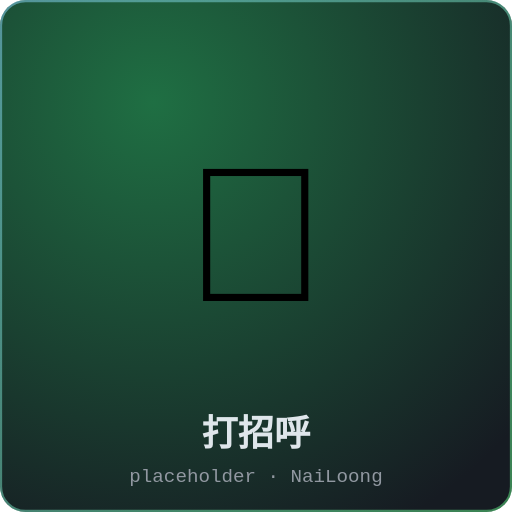
t = 0.00 s
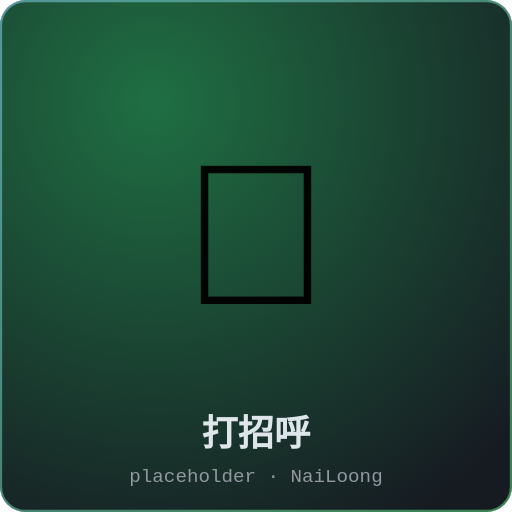
t = 0.18 s
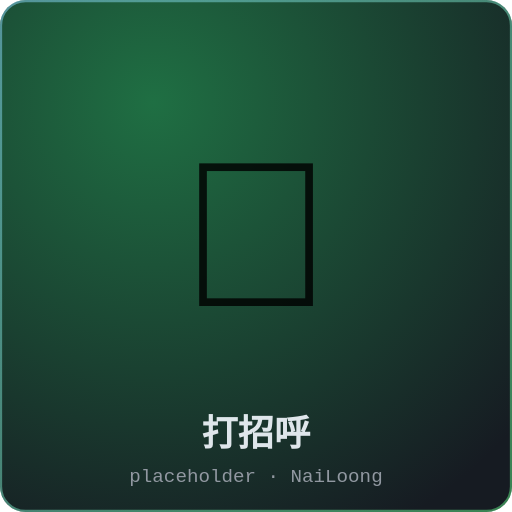
t = 0.53 s
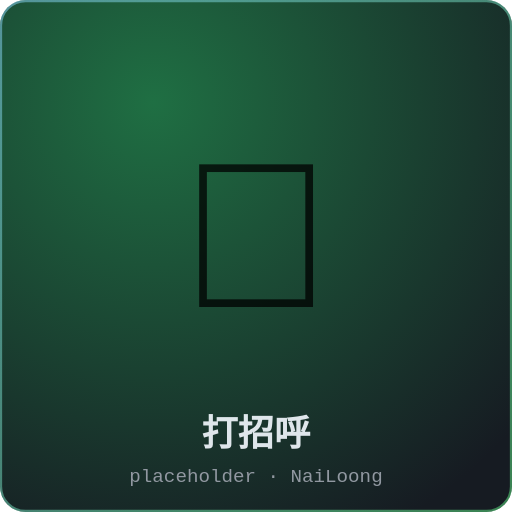
t = 0.70 s
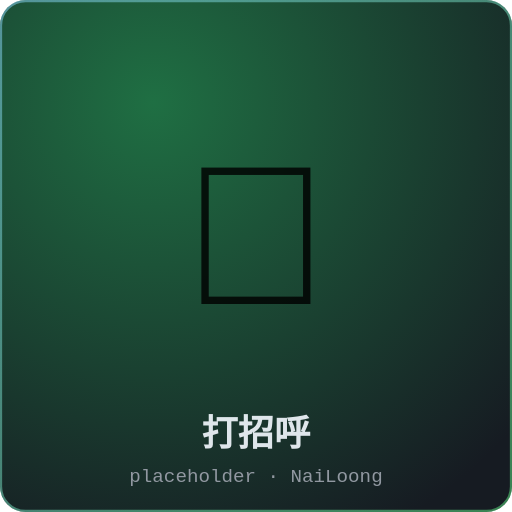
t = 0.88 s
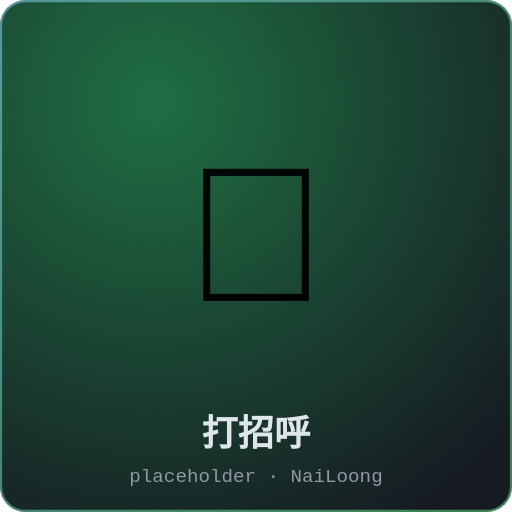
t = 1.23 s

The animated SVG that drew these frames (rendered in a browser with its animation timeline set to each time). Animation: 2 SMIL elements (animate=1,animateTransform=1); one cycle of 1.40 s, repeats indefinitely.

<svg xmlns="http://www.w3.org/2000/svg" width="480" height="480" viewBox="0 0 480 480" role="img" aria-label="打招呼">
  <defs>
    <radialGradient id="g" cx="30%" cy="20%" r="95%">
      <stop offset="0%" stop-color="#1f6f43"/>
      <stop offset="100%" stop-color="#161b22"/>
    </radialGradient>
    <linearGradient id="b" x1="0" y1="0" x2="1" y2="1">
      <stop offset="0%" stop-color="#8dd6ff" stop-opacity="0.5"/>
      <stop offset="100%" stop-color="#5fed83" stop-opacity="0.5"/>
    </linearGradient>
  </defs>
  <rect width="480" height="480" rx="24" fill="url(#g)"/>
  <rect x="1" y="1" width="478" height="478" rx="23" fill="none" stroke="url(#b)" stroke-width="2"/>
  <g transform="translate(240 220)">
    <g>
      <text x="0" y="0" text-anchor="middle" dominant-baseline="central"
            font-family="'Segoe UI Emoji','Apple Color Emoji','Noto Color Emoji',sans-serif"
            font-size="180">👋<animateTransform attributeName="transform" type="scale" values="1;1.08;1" dur="1.4s" repeatCount="indefinite" calcMode="spline" keySplines="0.33 1 0.68 1;0.33 1 0.68 1" keyTimes="0;0.5;1" additive="sum"/><animate attributeName="opacity" values="1;0.75;1" dur="1.4s" repeatCount="indefinite"/></text>
    </g>
  </g>
  <text x="240" y="418" text-anchor="middle"
        font-family="'Segoe UI','Noto Sans SC',sans-serif" font-size="34" font-weight="600"
        fill="#f0f6fc" opacity="0.92">打招呼</text>
  <text x="240" y="452" text-anchor="middle"
        font-family="ui-monospace,Menlo,Consolas,monospace" font-size="18"
        fill="#9198a1">placeholder · NaiLoong</text>
</svg>
